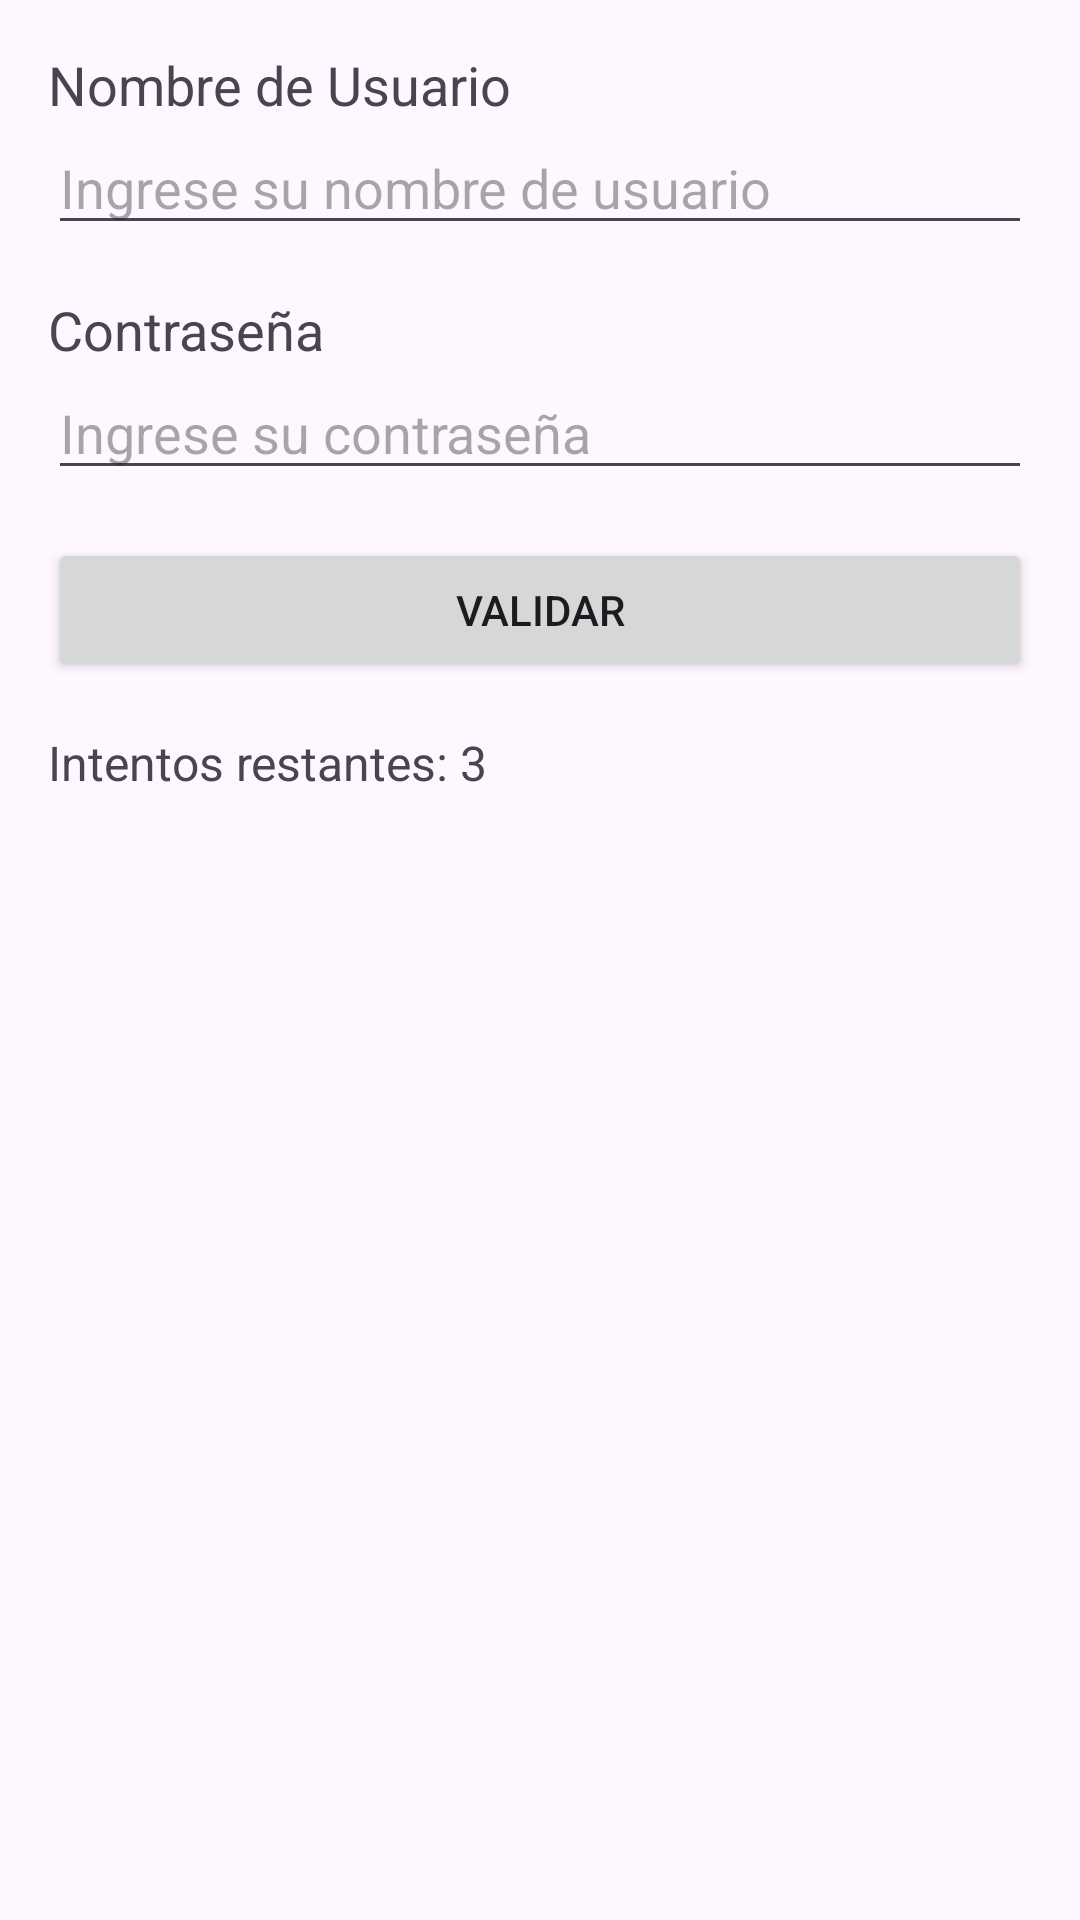

Android layout source for this screen:
<!-- AndroidManifest.xml: application theme Theme.LoginTestValidated -->
<!-- res/layout/activity_main.xml -->
<?xml version="1.0" encoding="utf-8"?>
<LinearLayout xmlns:android="http://schemas.android.com/apk/res/android"
    android:layout_width="match_parent"
    android:layout_height="match_parent"
    android:orientation="vertical"
    android:padding="16dp">

    <TextView
        android:layout_width="wrap_content"
        android:layout_height="wrap_content"
        android:text="Nombre de Usuario"
        android:textSize="18sp" />

    <EditText
        android:id="@+id/etUsername"
        android:layout_width="match_parent"
        android:layout_height="wrap_content"
        android:hint="Ingrese su nombre de usuario" />

    <TextView
        android:layout_width="wrap_content"
        android:layout_height="wrap_content"
        android:layout_marginTop="16dp"
        android:text="Contraseña"
        android:textSize="18sp" />

    <EditText
        android:id="@+id/etPassword"
        android:layout_width="match_parent"
        android:layout_height="wrap_content"
        android:hint="Ingrese su contraseña"
        android:inputType="textPassword" />

    <Button
        android:id="@+id/btnLogin"
        android:layout_width="match_parent"
        android:layout_height="wrap_content"
        android:text="Validar"
        android:layout_marginTop="16dp" />

    <TextView
        android:id="@+id/tvAttempts"
        android:layout_width="wrap_content"
        android:layout_height="wrap_content"
        android:text="Intentos restantes: 3"
        android:textSize="16sp"
        android:layout_marginTop="16dp" />
</LinearLayout>
<!-- resources referenced by this layout -->
<resources>
  <style name="Theme.LoginTestValidated" parent="Base.Theme.LoginTestValidated" />
  <style name="Base.Theme.LoginTestValidated" parent="Theme.Material3.DayNight.NoActionBar">
          
          
      </style>
</resources>
